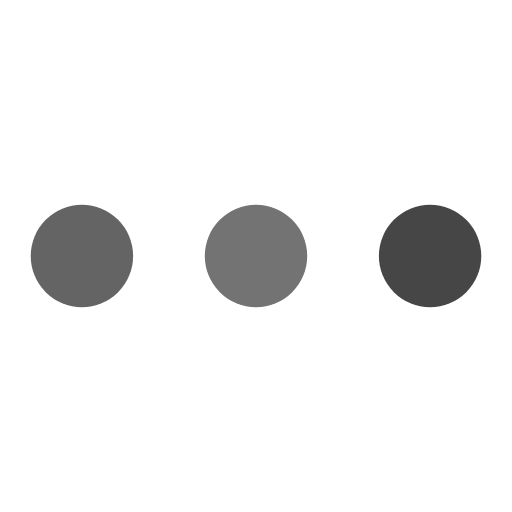
t = 0.00 s
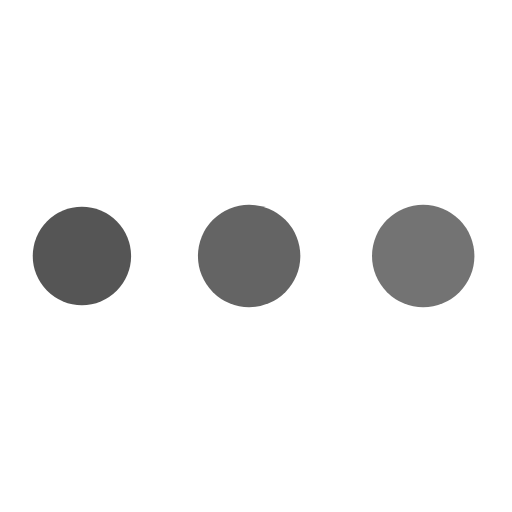
t = 0.19 s
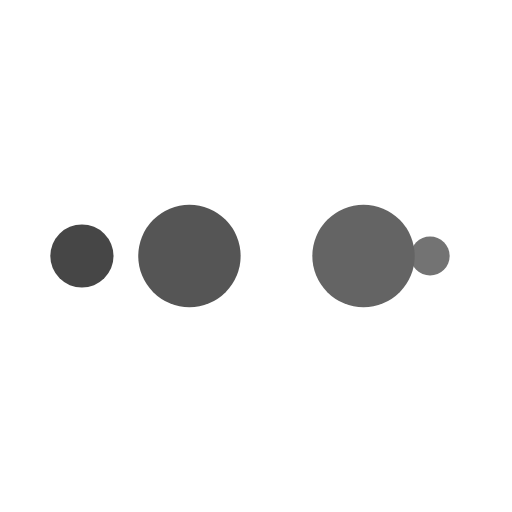
t = 0.31 s
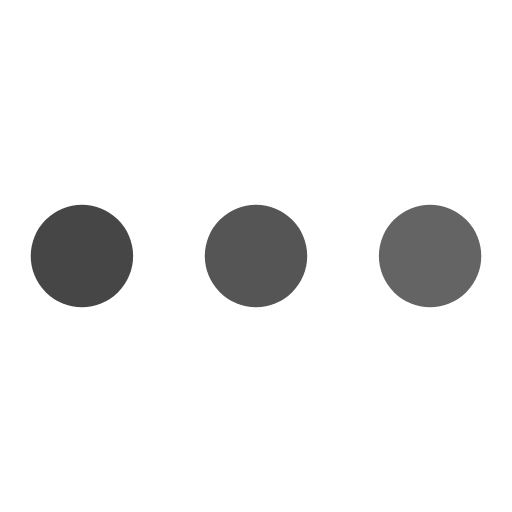
t = 0.50 s
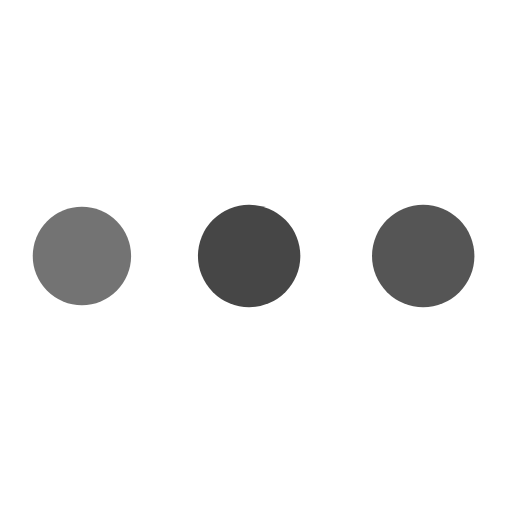
t = 0.69 s
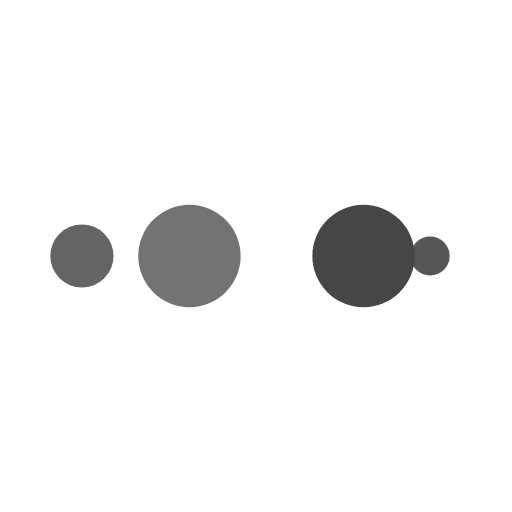
t = 0.81 s

The animated SVG that drew these frames (rendered in a browser with its animation timeline set to each time). Animation: 10 SMIL elements (animate=10); one cycle of 1.00 s, repeats indefinitely.

<?xml version="1.0" encoding="utf-8"?>
<svg xmlns="http://www.w3.org/2000/svg" xmlns:xlink="http://www.w3.org/1999/xlink" style="margin: auto; background: none; display: block; shape-rendering: auto;" width="280px" height="280px" viewBox="0 0 100 100" preserveAspectRatio="xMidYMid">
<circle cx="84" cy="50" r="10" fill="#464646">
    <animate attributeName="r" repeatCount="indefinite" dur="0.25s" calcMode="spline" keyTimes="0;1" values="10;0" keySplines="0 0.5 0.5 1" begin="0s"></animate>
    <animate attributeName="fill" repeatCount="indefinite" dur="1s" calcMode="discrete" keyTimes="0;0.25;0.5;0.75;1" values="#464646;#737373;#646464;#555555;#464646" begin="0s"></animate>
</circle><circle cx="16" cy="50" r="10" fill="#464646">
  <animate attributeName="r" repeatCount="indefinite" dur="1s" calcMode="spline" keyTimes="0;0.25;0.5;0.75;1" values="0;0;10;10;10" keySplines="0 0.5 0.5 1;0 0.5 0.5 1;0 0.5 0.5 1;0 0.5 0.5 1" begin="0s"></animate>
  <animate attributeName="cx" repeatCount="indefinite" dur="1s" calcMode="spline" keyTimes="0;0.25;0.5;0.75;1" values="16;16;16;50;84" keySplines="0 0.5 0.5 1;0 0.5 0.5 1;0 0.5 0.5 1;0 0.5 0.5 1" begin="0s"></animate>
</circle><circle cx="50" cy="50" r="10" fill="#555555">
  <animate attributeName="r" repeatCount="indefinite" dur="1s" calcMode="spline" keyTimes="0;0.25;0.5;0.75;1" values="0;0;10;10;10" keySplines="0 0.5 0.5 1;0 0.5 0.5 1;0 0.5 0.5 1;0 0.5 0.5 1" begin="-0.25s"></animate>
  <animate attributeName="cx" repeatCount="indefinite" dur="1s" calcMode="spline" keyTimes="0;0.25;0.5;0.75;1" values="16;16;16;50;84" keySplines="0 0.5 0.5 1;0 0.5 0.5 1;0 0.5 0.5 1;0 0.5 0.5 1" begin="-0.25s"></animate>
</circle><circle cx="84" cy="50" r="10" fill="#646464">
  <animate attributeName="r" repeatCount="indefinite" dur="1s" calcMode="spline" keyTimes="0;0.25;0.5;0.75;1" values="0;0;10;10;10" keySplines="0 0.5 0.5 1;0 0.5 0.5 1;0 0.5 0.5 1;0 0.5 0.5 1" begin="-0.5s"></animate>
  <animate attributeName="cx" repeatCount="indefinite" dur="1s" calcMode="spline" keyTimes="0;0.25;0.5;0.75;1" values="16;16;16;50;84" keySplines="0 0.5 0.5 1;0 0.5 0.5 1;0 0.5 0.5 1;0 0.5 0.5 1" begin="-0.5s"></animate>
</circle><circle cx="16" cy="50" r="10" fill="#737373">
  <animate attributeName="r" repeatCount="indefinite" dur="1s" calcMode="spline" keyTimes="0;0.25;0.5;0.75;1" values="0;0;10;10;10" keySplines="0 0.5 0.5 1;0 0.5 0.5 1;0 0.5 0.5 1;0 0.5 0.5 1" begin="-0.75s"></animate>
  <animate attributeName="cx" repeatCount="indefinite" dur="1s" calcMode="spline" keyTimes="0;0.25;0.5;0.75;1" values="16;16;16;50;84" keySplines="0 0.5 0.5 1;0 0.5 0.5 1;0 0.5 0.5 1;0 0.5 0.5 1" begin="-0.75s"></animate>
</circle>
<!-- [ldio] generated by https://loading.io/ --></svg>